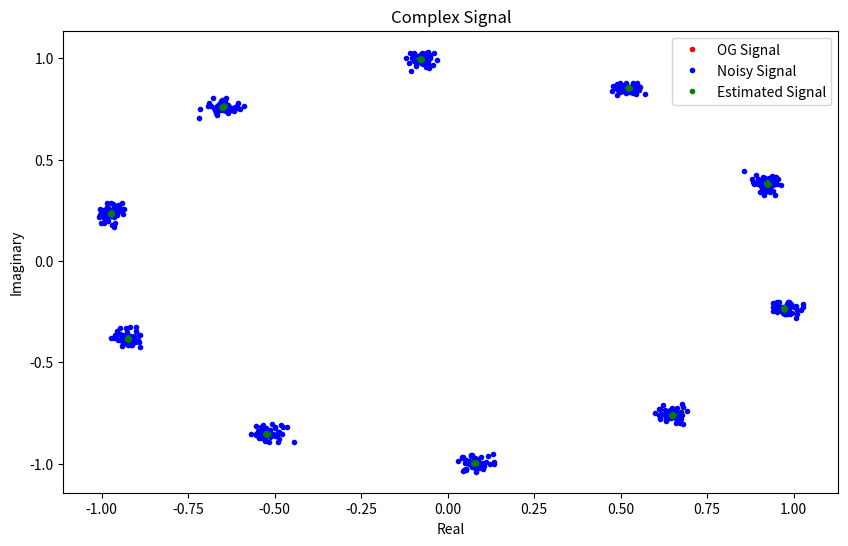

Recreate this plot in Python.
import numpy as np
import matplotlib.pyplot as plt

SNRdb = 30

amplitude = 1
frequency = 100000

angular_frequency = 2 * np.pi * frequency
phase_offset = np.pi / 8
Fs = 1000000
Ts = 1 / Fs


N = 513  # Number of samples
n0 = -256  # Start index

# Generate the signal :) :) :) :) :) :) :) :) :) :) :) :) :) :) :) :) :) :) :) :) :) :) :) :) :) :) :) :) :) :)
# Generate sample indices
n = np.arange(n0, n0 + N)

# Generate time array
t = n * Ts

# complex exponential signal
s = amplitude * np.exp(1j * (angular_frequency * t + phase_offset))

# complex white gaussian noise
mean = 0
SNR = 10 ** (SNRdb / 10)
std_dev = amplitude / np.sqrt(2 * SNR)
variance = std_dev ** 2
print('Variance: ', variance)
noise = np.random.normal(mean, std_dev, N) + 1j * np.random.normal(mean, std_dev, N)

# noisy signal
x = s + noise
# x = s
# x = noise

# Calculate magnitude and phase of the noisy signal
magnitude = np.abs(x)
phase = np.angle(x)
phase = np.unwrap(phase)

# Finding the blue :) :) :) :) :) :) :) :) :) :) :) :) :) :) :) :) :) :) :) :) :) :) :) :) :) :) :) :) :) :)
# fisher matrix
# J = np.zeros(N, 2)
# J[:, 0] = n * Ts
# J[:, 1] = 1
# FIM = J.T @ J / 1 # initial sigma?
# covariance = np.linalg.inv(FIM)

# Finding the blue
n = np.arange(N)+n0
H = np.column_stack((n*Ts, np.ones(N)))
C = np.eye(N)*variance

# Compute the BLUE estimator
# BLUE = (H^T C^-1 H)^-1 H^T C^-1 phase_unwrapped
H_trans_C_inv = np.dot(H.T, np.linalg.inv(C))
blue_coefficients = np.dot(np.linalg.inv(np.dot(H_trans_C_inv, H)), np.dot(H_trans_C_inv, phase))

# The estimated frequency and phase from the BLUE estimator
estimated_omega_0T = blue_coefficients[0]
estimated_phi = blue_coefficients[1]

#adjust estimated_phi to be in the range of 0 to 2*pi
estimated_phi = np.mod(estimated_phi, 2*np.pi)

# The estimated signal
s_est = amplitude * np.exp(1j * (estimated_omega_0T * t + estimated_phi))

# print the original and estimated frequency and phase from the BLUE estimator
print('SNR: ', SNRdb)
print('Original Frequency: ', angular_frequency)
print('Original Phase: ', phase_offset)
print('Estimated Frequency: ', estimated_omega_0T)
print('Estimated Phase: ', estimated_phi)

# Compute the BLUE covariance matrix
blue_covariance = np.linalg.inv(np.dot(np.dot(H.T, np.linalg.inv(C)), H))

# Extract the variances
variance_omega_0T = blue_covariance[0, 0]
variance_phi = blue_covariance[1, 1]

# Print variances
print('Variance of Estimated Frequency (omega_0T): ', variance_omega_0T)
print('Variance of Estimated Phase (phi): ', variance_phi)


# plot original signal and noisy signal and the blue
plt.figure(figsize=(10, 6))
plt.plot(s.real, s.imag, '.', label='OG Signal', color='red')
plt.plot(x.real, x.imag, '.', label='Noisy Signal', color='blue')
plt.plot(s_est.real, s_est.imag, '.', label='Estimated Signal', color='green')
plt.xlabel('Real')
plt.ylabel('Imaginary')
plt.title('Complex Signal')
plt.legend()
# plt.show()

def crlb():
    P = N * (N - 1) / 2
    Q = N * (N - 1) * (2 * N - 1) / 6

    # CRLB for frequency and phase
    var_omega = 12 * variance / (amplitude**2 * Ts**2 * N * (N**2 - 1))
    var_phi   = 12 * variance * (n0**2*N+2*n0*P+Q) / (amplitude**2 * N**2 * (N**2 - 1))

    print('CRLB for Frequency: ', var_omega)
    print('CRLB for Phase: ', var_phi)


crlb()
